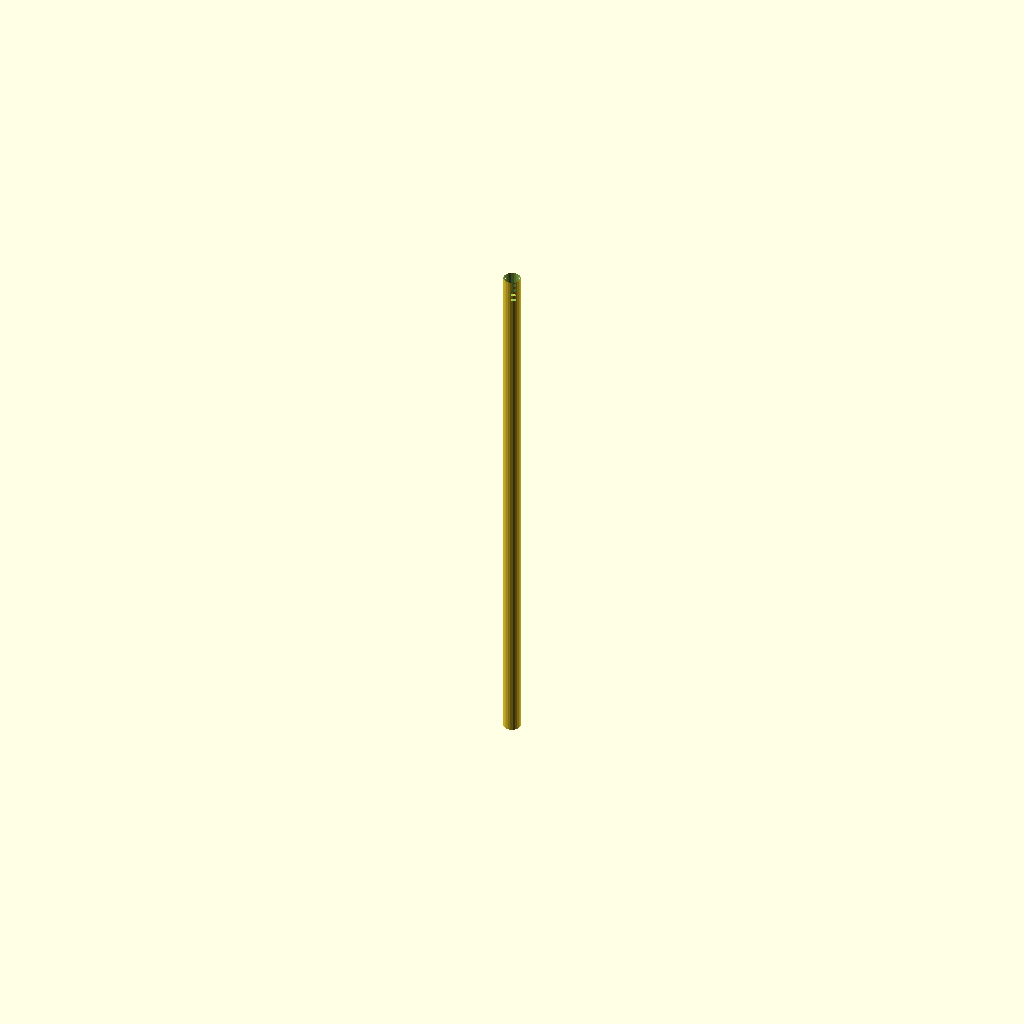
Cell 1 — every parameter at its default value.
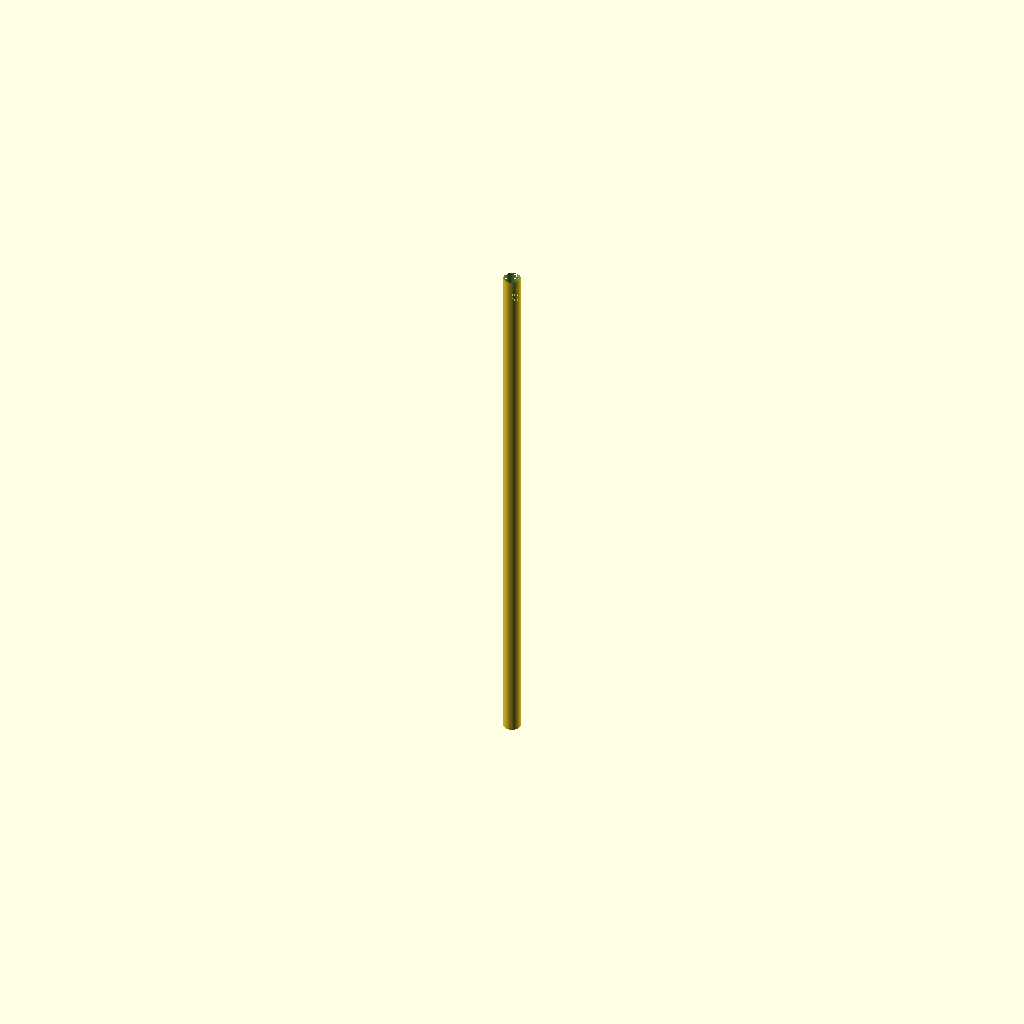
Cell 2: preview_fn = 48 (everything else at default).
One fixed orthographic camera (rotation 55°, 0°, 25°; colour scheme Cornfield) for every cell.
Source of the model, CAD/OpenSCAD/modules/test_box.scad:
//=====================================================================
// YAPPE
// Test Box
//
// Tests the generic box() module.
//
//=====================================================================

use <box.scad>


//--------------------------------------------------
// Rendering
//--------------------------------------------------

preview_fn = 24;
render_fn  = 128;

$fn = $preview ? preview_fn : render_fn;


//--------------------------------------------------
// Test dimensions
//--------------------------------------------------

inside_length = 150;
inside_width  = 65;
inside_height = 60;

wall_thickness   = 3;
floor_thickness  = 4;

corner_radius = 8;


//--------------------------------------------------
// Test
//--------------------------------------------------

box(
    inside_length,
    inside_width,
    inside_height,

    wall_thickness,
    floor_thickness,

    corner_radius
);
Customizer parameters (derived from the source; name, type, default, range or options):
preview_fn: number, default 24
render_fn: number, default 128
inside_length: number, default 150
inside_width: number, default 65
inside_height: number, default 60
wall_thickness: number, default 3
floor_thickness: number, default 4
corner_radius: number, default 8
